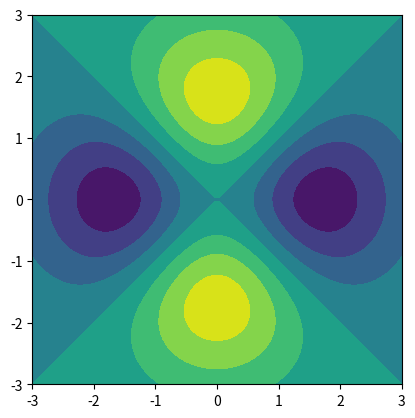

Write the Python code that produced this figure. (Note: this script raises an exception after producing the figure.)
# %%
# Q1 Plot the d orbital angular wave function
import numpy as np
import matplotlib.pyplot as plt
import math
def dx2_y2_obrbital (x,y,z):
    r2=x**2+y**2+z**2 
    a0=1
    Rr=4/81/np.sqrt(30)*r2/a0/a0*np.exp(-r2/3/a0)
    if(r2 == 0):
        return 0
    return Rr*math.sqrt(15/4)*(x**2-y**2)/r2*math.sqrt(1/(4*math.pi))
x = np.linspace(-3,3,100)
y = np.linspace(-3,3,100)
z = 0
H = np.zeros((100,100),float)
for i in range(len(x)):
    for j in range(len(y)):
        H[i][j] = dx2_y2_obrbital(x[i], y[j], z)
plt.contourf(x,y,H)
plt.axis('square')
# %%
# Q2 Prime number
n = input('plsease input a number with at least 4 digits')
while(len(n) < 4):
    n = input('plsease input a number with at least 4 digits')
n = int(n) # turn n from string to integer
def check_prime (number):
    for i in range(2, number): 
        if(number % i == 0): # loop every number before the target check for prime 
            print("{}".format(number) +' is not a prime number')
            return False
            break
    print("{}".format(number) +' is a prime number') # if didnt find a number before target which means it is a prime number
    return True
import sympy
if(sympy.isprime(n) == check_prime(n)):
    print('answer correct!')
else :
    print('something is wrong...')
# input :131243432 
# output :131243432 is not a prime number answer correct!

# %%
# Q3 Draw the trajectories
import math
import numpy as np
import matplotlib.pyplot as plt
v1 = 100
g = 9.8
x_init = 0
y_init = 0
angle_1 = 30*math.pi/180
angle_2 = 45*math.pi/180
angle_3 = 60*math.pi/180
def y_motion_equation(angle,t):
    y_final = y_init +(v1*math.sin(angle)*t )-((g*t**2)/2)
    return y_final
def x_motion_equation(angle,t):
    x_final = x_init +v1*math.cos(angle)*t
    return x_final
time = np.linspace(0, 20, 100, endpoint=True)
height_angle_1 = []
height_angle_2 = []
height_angle_3 = []
range_angle_1 = []
range_angle_2 = []
range_angle_3 = []
for i in range(len(time)):
    height_angle_1.append(y_motion_equation(angle_1, time[i]))
for i in range(len(time)):
    height_angle_2.append(y_motion_equation(angle_2, time[i]))
for i in range(len(time)):
    height_angle_3.append(y_motion_equation(angle_3, time[i]))
for i in range(len(time)):
    range_angle_1.append(x_motion_equation(angle_1, time[i]))
for i in range(len(time)):
    range_angle_2.append(x_motion_equation(angle_2, time[i]))
for i in range(len(time)):
    range_angle_3.append(x_motion_equation(angle_3, time[i]))
plt.plot(range_angle_1,height_angle_1, 'r', marker = '.', linestyle='solid')
plt.plot(range_angle_2,height_angle_2, 'g', marker = '+', linestyle='dashdot')
plt.plot(range_angle_3,height_angle_3, 'b', marker = '*', linestyle='dotted')
plt.ylim(0)
plt.xlim(0,1100)
plt.legend(['30 degrees', '45 degrees', '60 degrees'])
plt.xlabel("Range (m)")
plt.ylabel("Height (m)")
plt.title('projectile motion with difference angles')
plt.show()
# %%
# Q4 Dictionary practice
Atomic_number = {
    "Au" : 79,
    "Cu" : 29,
    "Fe" : 26,
    "Ag" : 47,
    "Zn" : 30
}
Melting_point = {
    "Au" : 1064,
    "Cu" : 1085,
    "Fe" : 1538,
    "Ag" : 961,
    "Zn" : 419
}
Density = {
    "Au" : 19.3,
    "Cu" : 8.96,
    "Fe" : 7.87,
    "Ag" : 10.49,
    "Zn" : 7.13
}
# Q5 Bubble Sort 
def sort_descnding_order (list):
    for i in range(len(list)-1):
        for j in range(0,len(list)-i-1):
            if(list[j] < list[j+1]):
                temp = list[j] # if condition met, store the data in temp
                list[j] = list[j+1] # swap the position
                list[j+1] = temp
    return list
Atomic_number_list = list(Atomic_number.values()) # converting dictionary to list
Melting_point_list = list(Melting_point.values())
Density_list = list(Density.values())
print(sort_descnding_order(Atomic_number_list)) # [79, 47, 30, 29, 26]
print(sort_descnding_order(Melting_point_list)) # [1538, 1085, 1064, 961, 419]
print(sort_descnding_order(Density_list)) # [19.3, 10.49, 8.96, 7.87, 7.13]
# %%

# %%
